Image classification data set "test_data" (BonyGeorge/Wheat-Impurities-System on GitHub). Class labels (2): healthy wheat, wild oats.

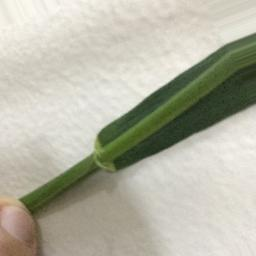
Label: wild oats

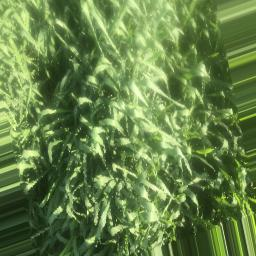
Label: wild oats

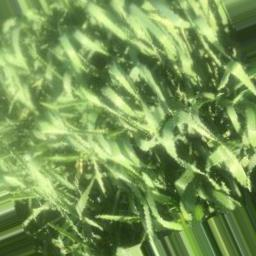
Label: wild oats

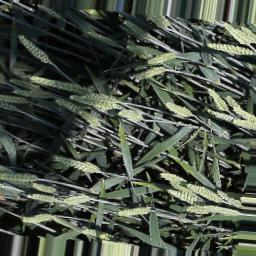
Label: healthy wheat

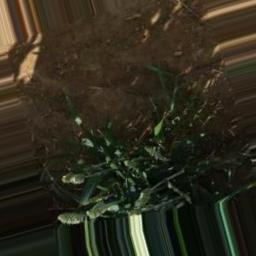
Label: healthy wheat

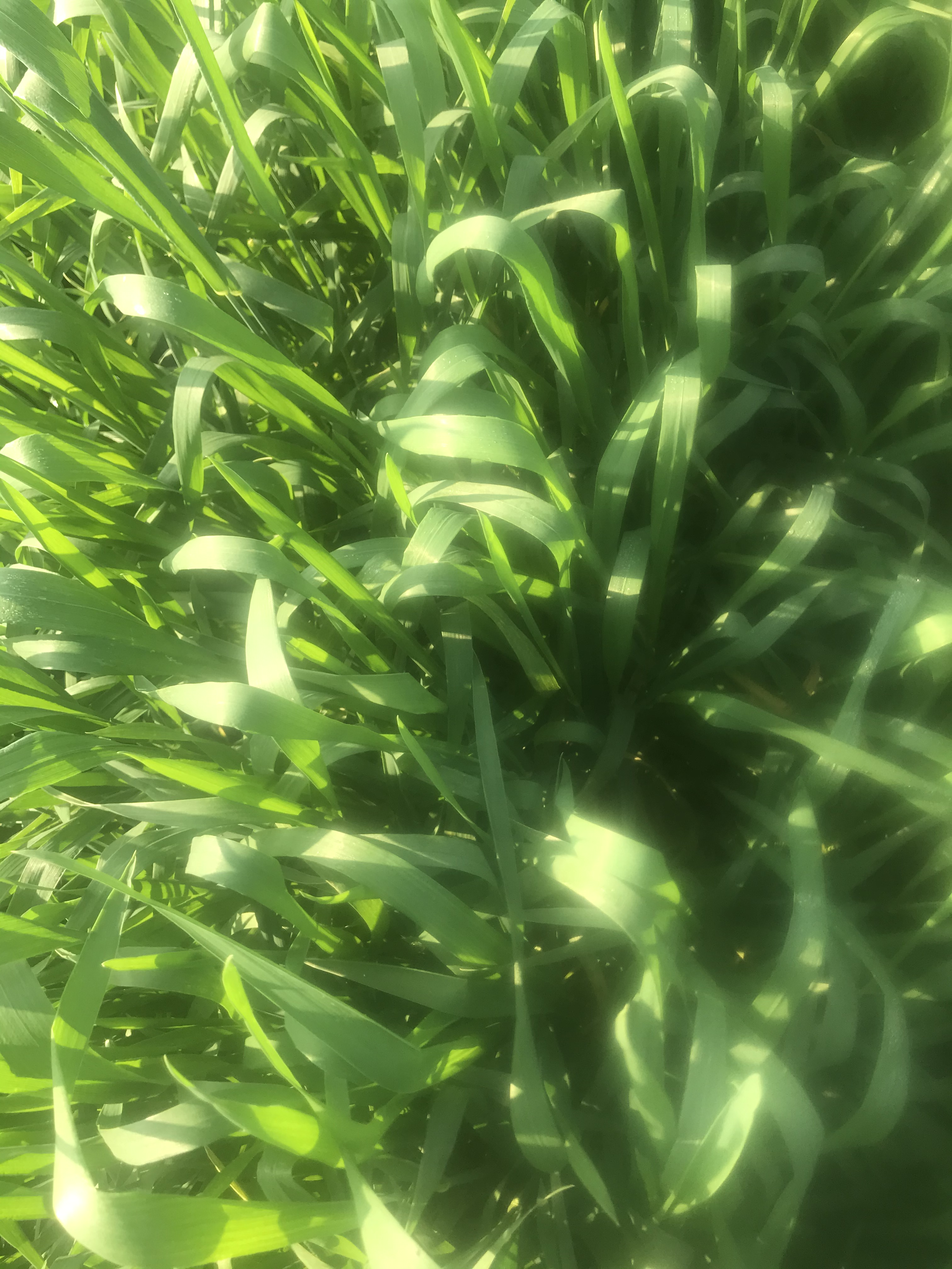
Label: wild oats
